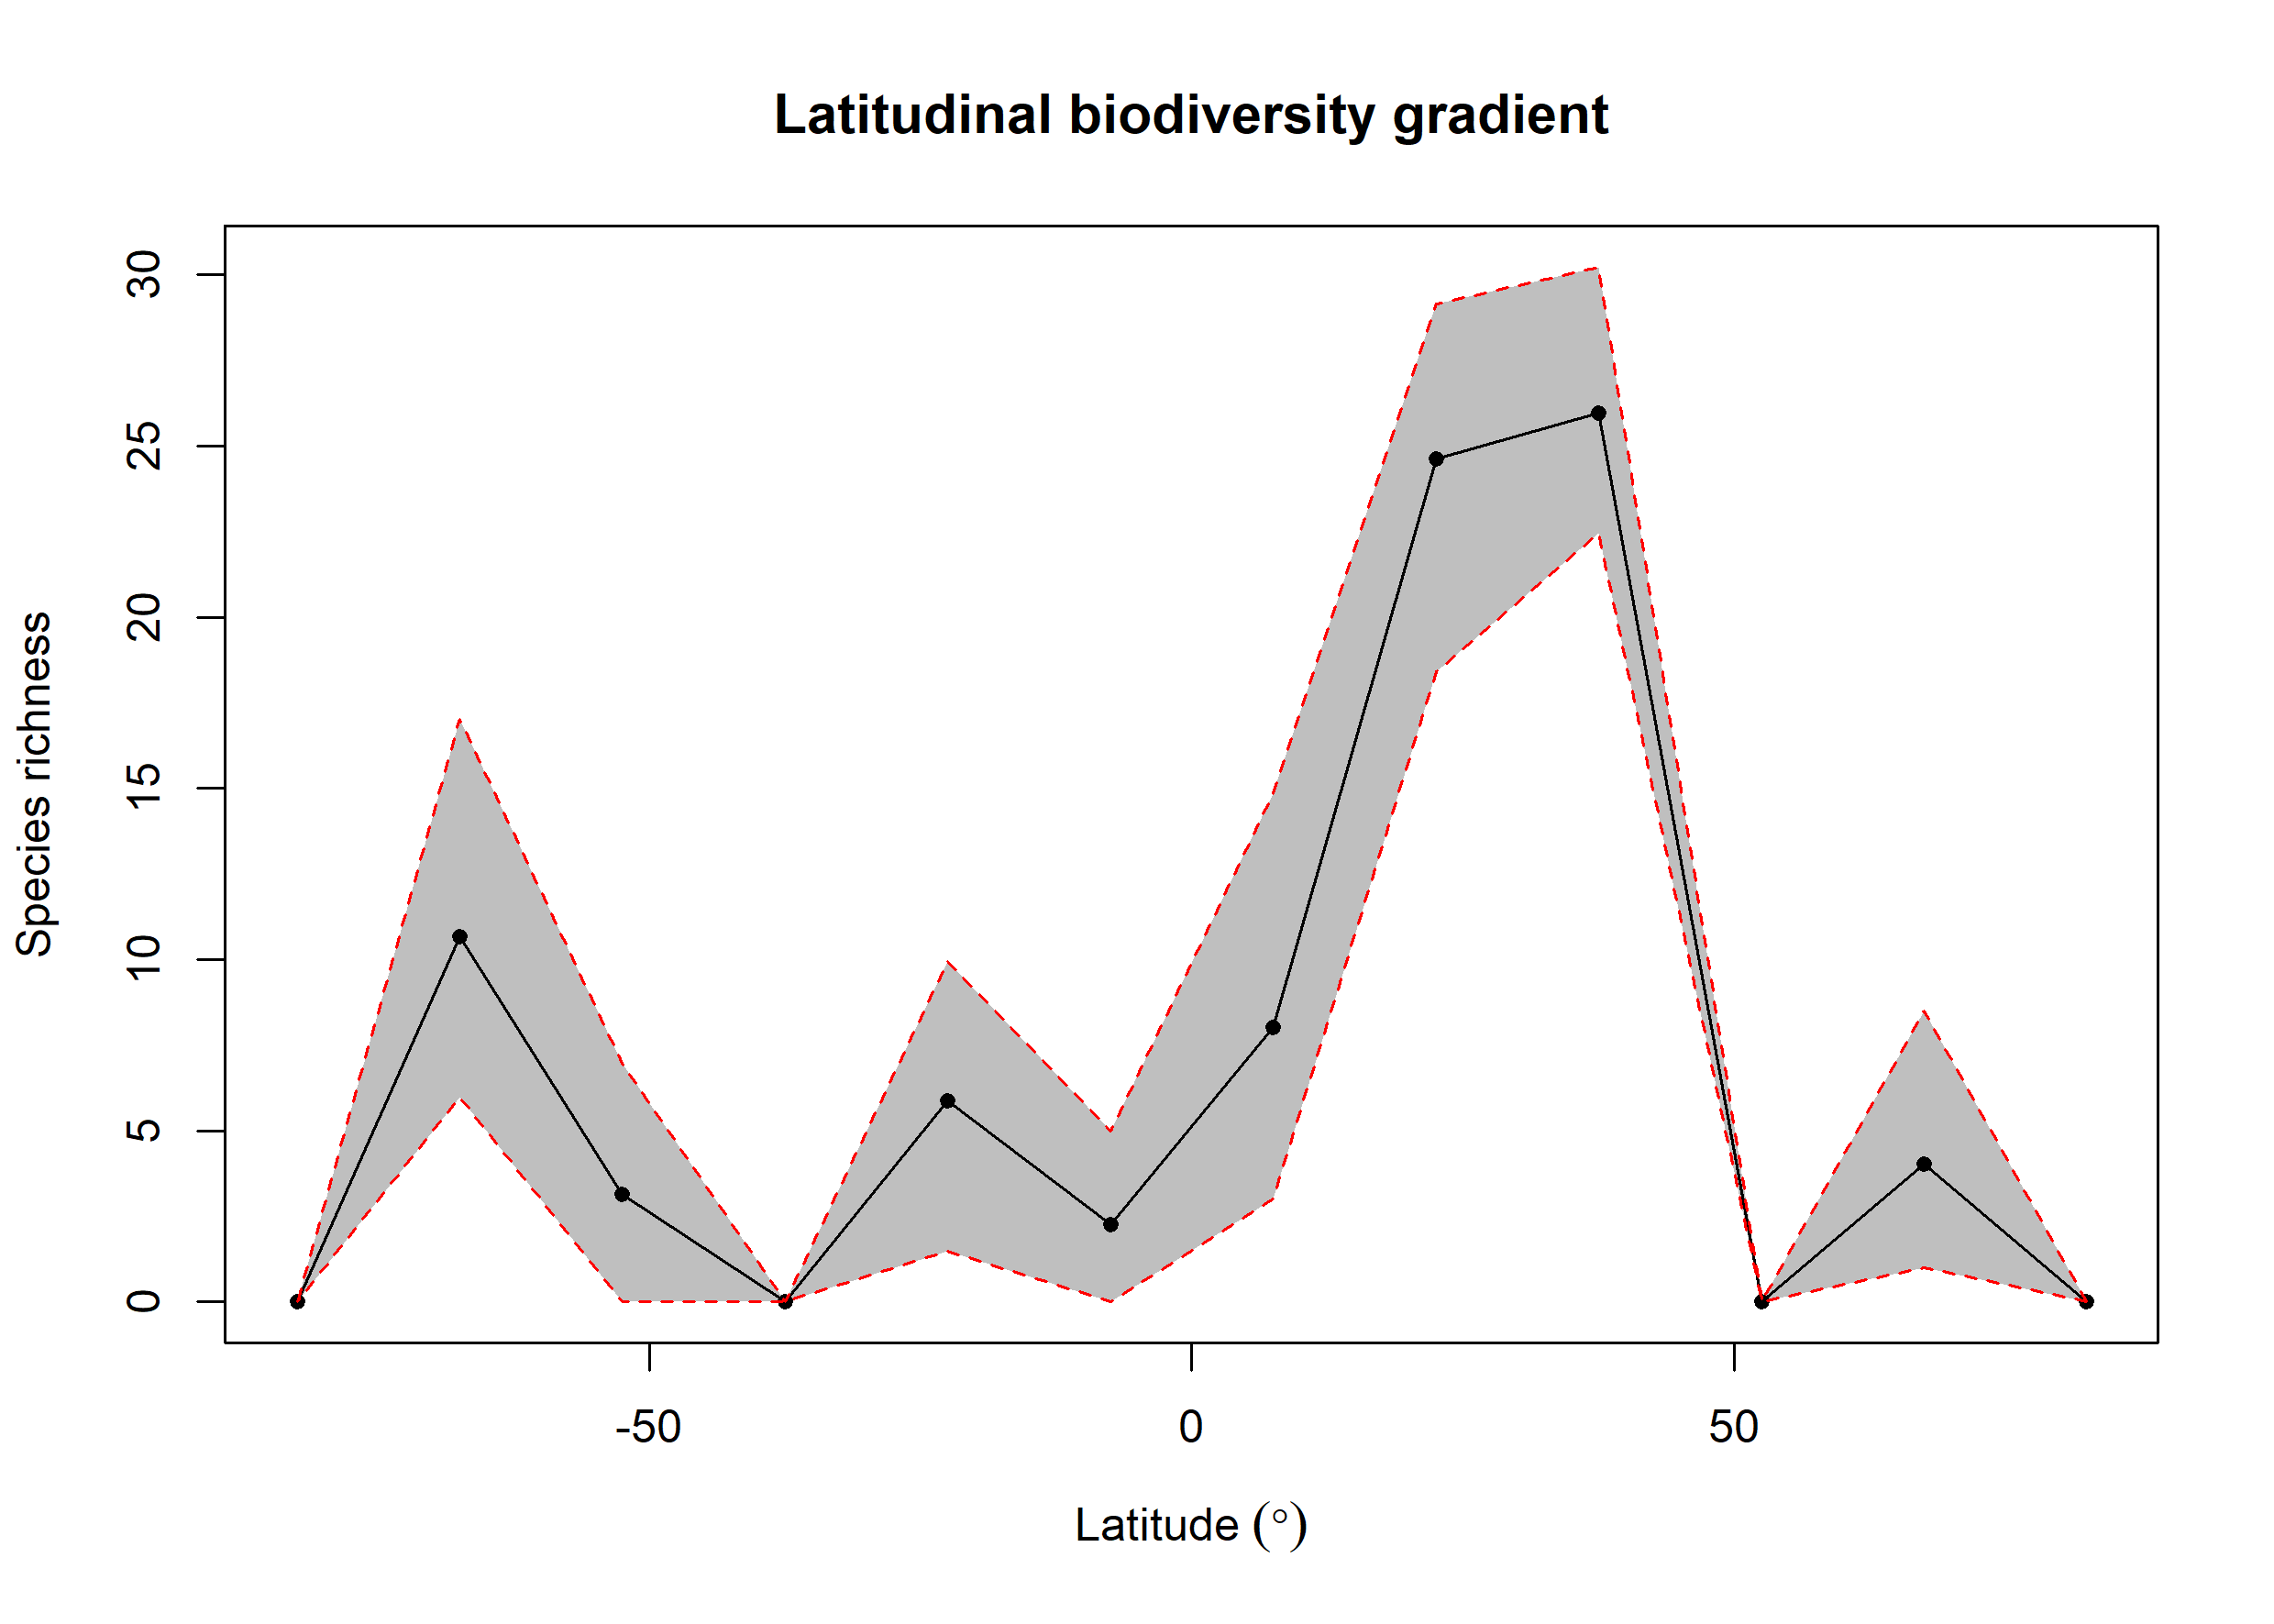

Values plotted in this chart, from the file beside it:
bin, max, min, mid, hemisphere, mean_richness, CI.Lower, CI.Upper
1, 90, 75, 82.5, N, NA, NA, NA
2, 75, 60, 67.5, N, 4.038, 1, 8.506
3, 60, 45, 52.5, N, NA, NA, NA
4, 45, 30, 37.5, N, 25.97, 22.46, 30.24
5, 30, 15, 22.5, N, 24.63, 18.4, 29.14
6, 15, 0, 7.5, N, 8.021, 3, 14.84
7, 0, -15, -7.5, S, 2.27, 0, 5
8, -15, -30, -22.5, S, 5.874, 1.475, 9.955
9, -30, -45, -37.5, S, NA, NA, NA
10, -45, -60, -52.5, S, 3.139, 0, 6.985
11, -60, -75, -67.5, S, 10.66, 5.973, 17.01
12, -75, -90, -82.5, S, NA, NA, NA
